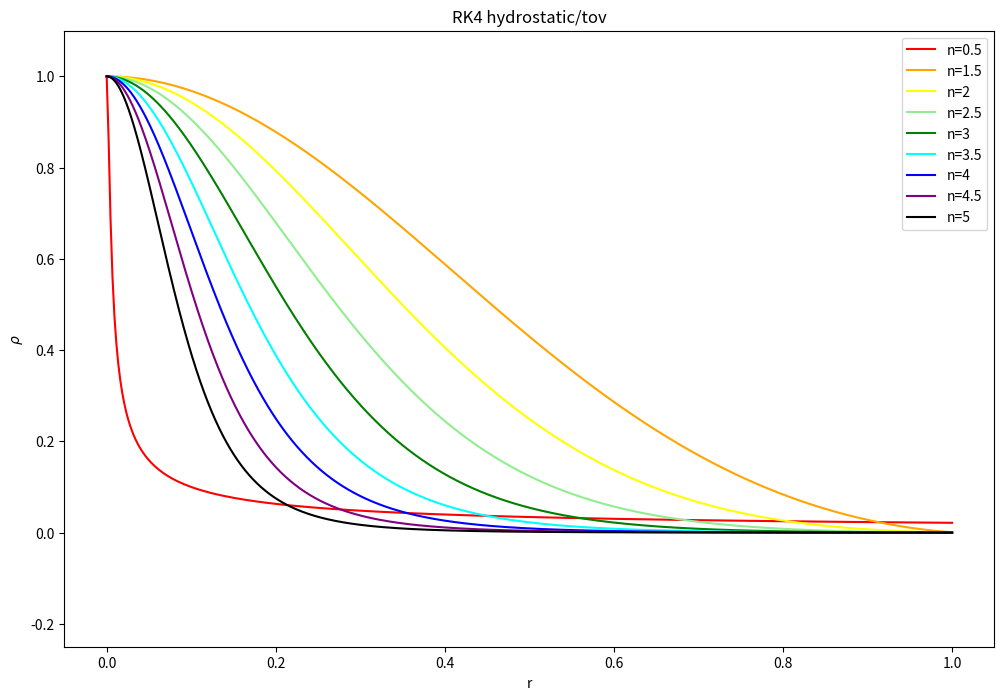

Recreate this plot in Python.
import numpy as np
import matplotlib.pyplot as plt


def phigrad(r, P, m, K=None, n=None):
    xi = r
    phi = m
    theta = P
    if xi==0:
        out = 0
    else:
        out = -((2/xi)*phi + theta**n)
    return out


def thetagrad(r, P, m, G, c, K, n):
    phi = P
    return phi


# this is so that the state functions can be varied
def statefunc(K, n, P=None, rho=None):
    if P is not None:
        return (np.abs(P) / K)**(n/(n+1))
    if rho != None:
        return K * rho**(1 + 1/n)


def masscont(r, P, m=None, K=None, n=None):
    return 4 * np.pi * r**2 * statefunc(K, n, P=P)


def hydro(r, P, m, G, c, K, n):
    return - ( G * m * statefunc(K, n, P=P) / r**2 )


def tov(r, P, m, G, c, K, n):
    return - ( (G * m * statefunc(K, n, P=P)) / r**2 ) * \
        ( 1 + P / (statefunc(K, n, P=P) * c**2) ) * \
        ( 1 + (4 * np.pi * r**3 * P) / (m * c**2) ) * \
        ( 1 - (2 * G * m) / (r * c**2) )**(-1)


def rungekutta4(masscont, starfunc, statefunc, r1, m0, rho0, G, c0, K, n, h, *arg):

    # constants
    c = np.array([None, 0, 1/2, 1/2, 1])
    a = np.array([[None, None, None, None],
                 [None, None, None, None],
                 [None, 1/2, None, None],
                 [None, 0, 1/2, None],
                 [None, 0, 0, 1]])
    b = np.array([None, 1/6, 1/3, 1/3, 1/6])

    # initialise the arrays to be used

    r = np.arange(1, r1 + h, h)
    # number of time steps
    steps = np.shape(r)[0]

    m = np.zeros(steps)
    P = np.zeros(steps)

    # set the initial conditions
    m[0] = m0
    if starfunc != thetagrad:
        P[0] = statefunc(K, n, rho=rho0)
    else:
        P[0] = rho0

    # Loop over time
    for i in range(1, steps):

        # find m using RK4 method
        # calculate the values k1, j1 through k4, j4
        j1 = h * masscont(r[i - 1] + c[1] * h, np.abs(P[i - 1]), m[i - 1], K, n, *arg)
        k1 = h * starfunc(r[i - 1] + c[1] * h, np.abs(P[i - 1]), m[i - 1], G, c0, K, n, *arg)

        j2 = h * masscont(r[i - 1] + c[2] * h, np.abs(P[i - 1]) + a[2, 1] * k1, m[i - 1] + a[2, 1] * j1, K, n, *arg)
        k2 = h * starfunc(r[i - 1] + c[2] * h, np.abs(P[i - 1]) + a[2, 1] * k1, m[i - 1] + a[2, 1] * j1, G, c0, K, n, *arg)

        j3 = h * masscont(r[i - 1] + c[3] * h, np.abs(P[i - 1]) + a[3, 1] * k1 + a[3, 2] * k2,
                          m[i - 1] + a[3, 1] * j1 + a[3, 2] * j2, K, n, *arg)
        k3 = h * starfunc(r[i - 1] + c[3] * h, np.abs(P[i - 1]) + a[3, 1] * k1 + a[3, 2] * k2,
                          m[i - 1] + a[3, 1] * j1 + a[3, 2] * j2, G, c0, K, n, *arg)

        j4 = h * masscont(r[i - 1] + c[4] * h, np.abs(P[i - 1]) + a[4, 1] * k1 + a[4, 2] * k2 + a[4, 3] * k3,
                          m[i - 1] + a[4, 1] * j1 + a[4, 2] * j2 + a[4, 3] * j3, K, n, *arg)
        k4 = h * starfunc(r[i - 1] + c[4] * h, np.abs(P[i - 1]) + a[4, 1] * k1 + a[4, 2] * k2 + a[4, 3] * k3,
                          m[i - 1] + a[4, 1] * j1 + a[4, 2] * j2 + a[4, 3] * j3, G, c0, K, n, *arg)

        # find next value for m
        m[i] = m[i - 1] + b[1] * j1 + b[2] * j2 + b[3] * j3 + b[4] * j4

        # find next value for P
        P[i] = np.abs(P[i - 1]) + b[1] * k1 + b[2] * k2 + b[3] * k3 + b[4] * k4

        if P[i]/P[0] < 1e-5:
            P = P[:i]
            r = r[:i]
            m = m[:i]
            break

    return r, P, m

# outputs for different values of n
n_list = [0.5, 1.5, 2, 2.5, 3, 3.5, 4, 4.5, 5]
colours = ['r', 'orange', 'yellow', 'lightgreen', 'g', 'cyan', 'b', 'purple', 'k']

# plot configs
plt.figure(figsize=(12, 8))

for n, c in zip(n_list, colours):

    # run RK4
    r, P, m = rungekutta4(masscont, tov, statefunc, 1e10, 1, 1e9, 6.67e-8, 3e10, 1e13, n, 1e4)
    print('n:', n, 'R:', r[-1], 'M:', m[-1])

    # switch to density
    rho = statefunc(5e11, n, P=P)

    # plot curve
    plt.plot(r / np.max(r), rho / np.max(rho), c=c, label='n={0}'.format(n))

# plot configs
plt.title('RK4 hydrostatic/tov')
plt.xlabel('r')
plt.ylabel(r'$\rho$')
plt.ylim([-0.25, 1.1])
plt.legend()
plt.show()


"""
# find m using RK4 method
# calculate the values k1 through k4
k1 = h * masscont(r[i] + c[1]*h, np.abs(P[i - 1]), K, n, *arg)
k2 = h * masscont(r[i] + c[2]*h, np.abs(P[i - 1]), K, n, *arg)
k3 = h * masscont(r[i] + c[3]*h, np.abs(P[i - 1]), K, n, *arg)
k4 = h * masscont(r[i] + c[4]*h, np.abs(P[i - 1]), K, n, *arg)

# find next value for m
m[i] = m[i - 1] + b[1]*k1 + b[2]*k2 + b[3]*k3 + b[4]*k4

# find P using RK4 method
# calculate the values k1 through k4
k1 = h * starfunc(r[i] + c[1] * h, np.abs(P[i - 1]), m[i], G, c0, K, n, *arg)
k2 = h * starfunc(r[i] + c[2] * h, np.abs(P[i - 1]) + a[2, 1] * k1, m[i], G, c0, K, n, *arg)
k3 = h * starfunc(r[i] + c[3] * h, np.abs(P[i - 1]) + a[3, 1] * k1 + a[3, 2] * k2, m[i], G, c0, K, n, *arg)
k4 = h * starfunc(r[i] + c[4] * h, np.abs(P[i - 1]) + a[4, 1] * k1 + a[4, 2] * k2 + a[4, 3] * k3, m[i], G, c0, K, n, *arg)

# find next value for m
P[i] = np.abs(P[i - 1]) + b[1] * k1 + b[2] * k2 + b[3] * k3 + b[4] * k4

# run RK4
    xi, theta, phi = rungekutta4(phigrad, thetagrad, statefunc, 20, 0, 1, 6.67e-8, 3e10, 1e13, n, 0.01)
    #print('n:', n, 'R:', r[-1], 'M:', m[-1])

    # switch to density
    #rho = statefunc(5e11, n, P=P)

    # plot curve
    plt.plot(xi, theta, c=c, label='n={0}'.format(n))

# run RK4
    r, P, m = rungekutta4(masscont, tov, statefunc, 1e10, 1, 1e9, 6.67e-8, 3e10, 1e13, n, 1e4)
    print('n:', n, 'R:', r[-1], 'M:', m[-1])

    # switch to density
    rho = statefunc(5e11, n, P=P)

    # plot curve
    plt.plot(r / np.max(r), rho / np.max(rho), c=c, label='n={0}'.format(n))
"""